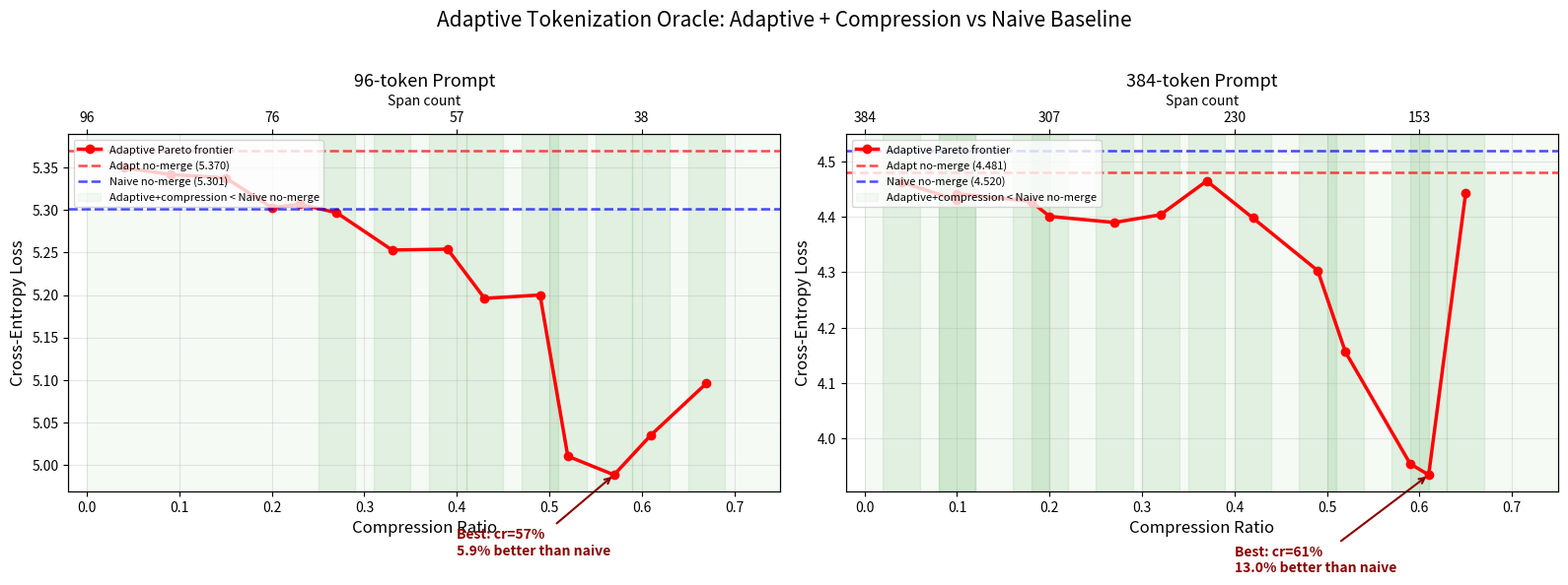

The script that saved this image:
import matplotlib
matplotlib.use("Agg")
import matplotlib.pyplot as plt

# 96-token data
f96_crs =    [0.04, 0.09, 0.15, 0.20, 0.23, 0.27, 0.33, 0.39, 0.43, 0.49, 0.52, 0.57, 0.61, 0.67]
f96_losses = [5.350, 5.342, 5.338, 5.303, 5.307, 5.297, 5.253, 5.254, 5.196, 5.200, 5.010, 4.988, 5.035, 5.096]
f96_naive  = 5.3015
f96_adapt  = 5.3704

# 384-token data
f384_crs =    [0.04, 0.10, 0.10, 0.18, 0.20, 0.27, 0.32, 0.37, 0.42, 0.49, 0.52, 0.59, 0.61, 0.65]
f384_losses = [4.463, 4.430, 4.442, 4.428, 4.401, 4.390, 4.404, 4.465, 4.398, 4.303, 4.156, 3.954, 3.934, 4.443]
f384_naive = 4.5202
f384_adapt = 4.4812

fig, (ax1, ax2) = plt.subplots(1, 2, figsize=(16, 6))

def plot_oracle(ax, crs, losses, naive_loss, adapt_loss, prompt_len, title):
    adapt_best = min(losses)
    ax.plot(crs, losses, "r-o", linewidth=2.5, markersize=6, label="Adaptive Pareto frontier")
    ax.axhline(y=adapt_loss, color="red", linestyle="--", linewidth=1.8, alpha=0.7,
               label=f"Adapt no-merge ({adapt_loss:.3f})")
    ax.axhline(y=naive_loss, color="blue", linestyle="--", linewidth=1.8, alpha=0.7,
               label=f"Naive no-merge ({naive_loss:.3f})")

    # Green zone: adaptive+compression beats naive
    for cr, l in zip(crs, losses):
        if l < naive_loss:
            ax.axvspan(cr - 0.02, cr + 0.02, alpha=0.08, color="green")
    ax.axvspan(0, 1, alpha=0.04, color="green", label="Adaptive+compression < Naive no-merge")

    best_idx = losses.index(adapt_best)
    gain = (naive_loss - adapt_best) / naive_loss * 100
    ax.annotate(f"Best: cr={crs[best_idx]:.0%}\n{gain:.1f}% better than naive",
                xy=(crs[best_idx], adapt_best),
                xytext=(0.4, adapt_best - (naive_loss - adapt_best) * 0.3),
                fontsize=10, fontweight="bold",
                arrowprops=dict(arrowstyle="->", color="darkred", lw=1.5), color="darkred")

    ax.set_xlabel("Compression Ratio", fontsize=12)
    ax.set_ylabel("Cross-Entropy Loss", fontsize=12)
    ax.set_title(title, fontsize=13)
    ax.legend(fontsize=8, loc="upper left")
    ax.grid(True, alpha=0.3)
    ax.set_xlim(-0.02, 0.75)

    ax2t = ax.twiny()
    ax2t.set_xlim(ax.get_xlim())
    ax2t.set_xticks([0.0, 0.2, 0.4, 0.6])
    ax2t.set_xticklabels([f"{int(prompt_len * (1 - t))}" for t in [0.0, 0.2, 0.4, 0.6]])
    ax2t.set_xlabel("Span count", fontsize=10)

plot_oracle(ax1, f96_crs, f96_losses, f96_naive, f96_adapt, 96, "96-token Prompt")
plot_oracle(ax2, f384_crs, f384_losses, f384_naive, f384_adapt, 384, "384-token Prompt")

plt.suptitle("Adaptive Tokenization Oracle: Adaptive + Compression vs Naive Baseline", fontsize=15, y=1.02)
plt.tight_layout()
plt.savefig("oracle_dual.png", dpi=150, bbox_inches="tight")
print("Saved oracle_dual.png")
